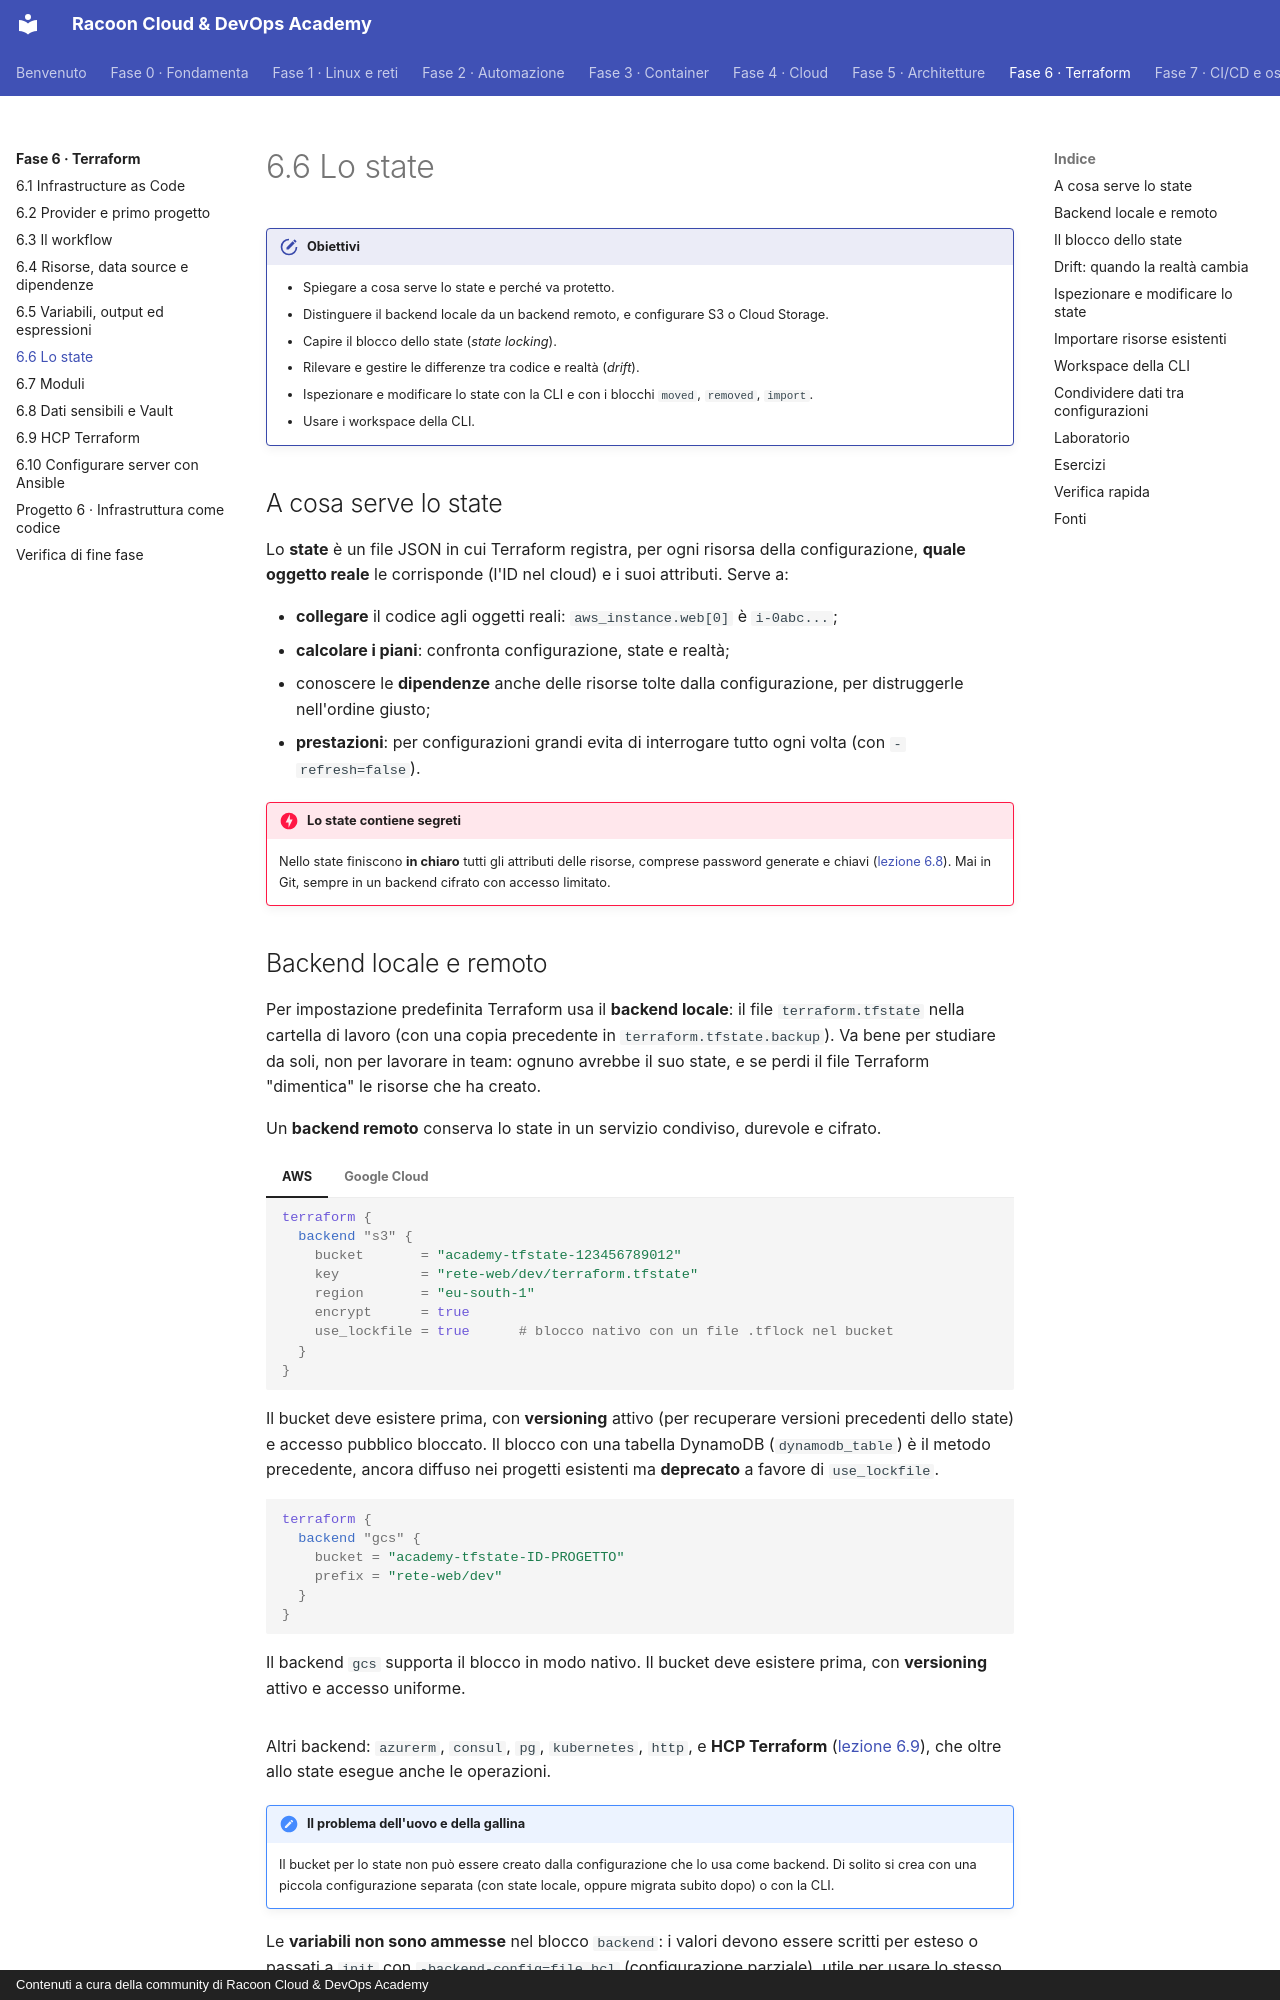

repository: imredracoon/racoon-cloud-devops-academy · page: fase-6/06-state/index.html · generator: mkdocs · copyright: Contenuti a cura della community di Racoon Cloud & DevOps Academy

# 6.6 Lo state

!!! obiettivi "Obiettivi"
    - Spiegare a cosa serve lo state e perché va protetto.
    - Distinguere il backend locale da un backend remoto, e configurare S3 o Cloud Storage.
    - Capire il blocco dello state (*state locking*).
    - Rilevare e gestire le differenze tra codice e realtà (*drift*).
    - Ispezionare e modificare lo state con la CLI e con i blocchi `moved`, `removed`, `import`.
    - Usare i workspace della CLI.

## A cosa serve lo state

Lo **state** è un file JSON in cui Terraform registra, per ogni risorsa della configurazione, **quale oggetto reale**
le corrisponde (l'ID nel cloud) e i suoi attributi. Serve a:

- **collegare** il codice agli oggetti reali: `aws_instance.web[0]` è `i-0abc...`;
- **calcolare i piani**: confronta configurazione, state e realtà;
- conoscere le **dipendenze** anche delle risorse tolte dalla configurazione, per distruggerle nell'ordine giusto;
- **prestazioni**: per configurazioni grandi evita di interrogare tutto ogni volta (con `-refresh=false`).

!!! danger "Lo state contiene segreti"
    Nello state finiscono **in chiaro** tutti gli attributi delle risorse, comprese password generate e chiavi
    ([lezione 6.8](08-segreti.md)). Mai in Git, sempre in un backend cifrato con accesso limitato.

## Backend locale e remoto

Per impostazione predefinita Terraform usa il **backend locale**: il file `terraform.tfstate` nella cartella di
lavoro (con una copia precedente in `terraform.tfstate.backup`). Va bene per studiare da soli, non per lavorare in
team: ognuno avrebbe il suo state, e se perdi il file Terraform "dimentica" le risorse che ha creato.

Un **backend remoto** conserva lo state in un servizio condiviso, durevole e cifrato.

=== "AWS"

    ```hcl
    terraform {
      backend "s3" {
        bucket       = "academy-tfstate-123456789012"
        key          = "rete-web/dev/terraform.tfstate"
        region       = "eu-south-1"
        encrypt      = true
        use_lockfile = true      # blocco nativo con un file .tflock nel bucket
      }
    }
    ```

    Il bucket deve esistere prima, con **versioning** attivo (per recuperare versioni precedenti dello state) e
    accesso pubblico bloccato. Il blocco con una tabella DynamoDB (`dynamodb_table`) è il metodo precedente, ancora
    diffuso nei progetti esistenti ma **deprecato** a favore di `use_lockfile`.

=== "Google Cloud"

    ```hcl
    terraform {
      backend "gcs" {
        bucket = "academy-tfstate-ID-PROGETTO"
        prefix = "rete-web/dev"
      }
    }
    ```

    Il backend `gcs` supporta il blocco in modo nativo. Il bucket deve esistere prima, con **versioning** attivo e
    accesso uniforme.

Altri backend: `azurerm`, `consul`, `pg`, `kubernetes`, `http`, e **HCP Terraform** ([lezione 6.9](09-hcp.md)), che oltre allo
state esegue anche le operazioni.

!!! note "Il problema dell'uovo e della gallina"
    Il bucket per lo state non può essere creato dalla configurazione che lo usa come backend. Di solito si crea con
    una piccola configurazione separata (con state locale, oppure migrata subito dopo) o con la CLI.

Le **variabili non sono ammesse** nel blocco `backend`: i valori devono essere scritti per esteso o passati a `init`
con `-backend-config=file.hcl` (configurazione parziale), utile per usare lo stesso codice con bucket diversi.

## Il blocco dello state

Se due persone lanciano `apply` insieme sullo stesso state, le modifiche si sovrascrivono e lo state si corrompe. Il
**blocco** (*locking*) lo impedisce: chi inizia un'operazione di scrittura acquisisce il blocco, gli altri ricevono
`Error acquiring the state lock` e aspettano.

- `-lock-timeout=5m`: attende fino a 5 minuti invece di fallire subito.
- `terraform force-unlock ID`: rimuove un blocco rimasto appeso (per esempio dopo un crash). Usalo **solo** se sei
  certo che nessuno stia lavorando.

Il backend locale blocca il file sul tuo computer; non tutti i backend remoti supportano il blocco: verifica nella
documentazione.
